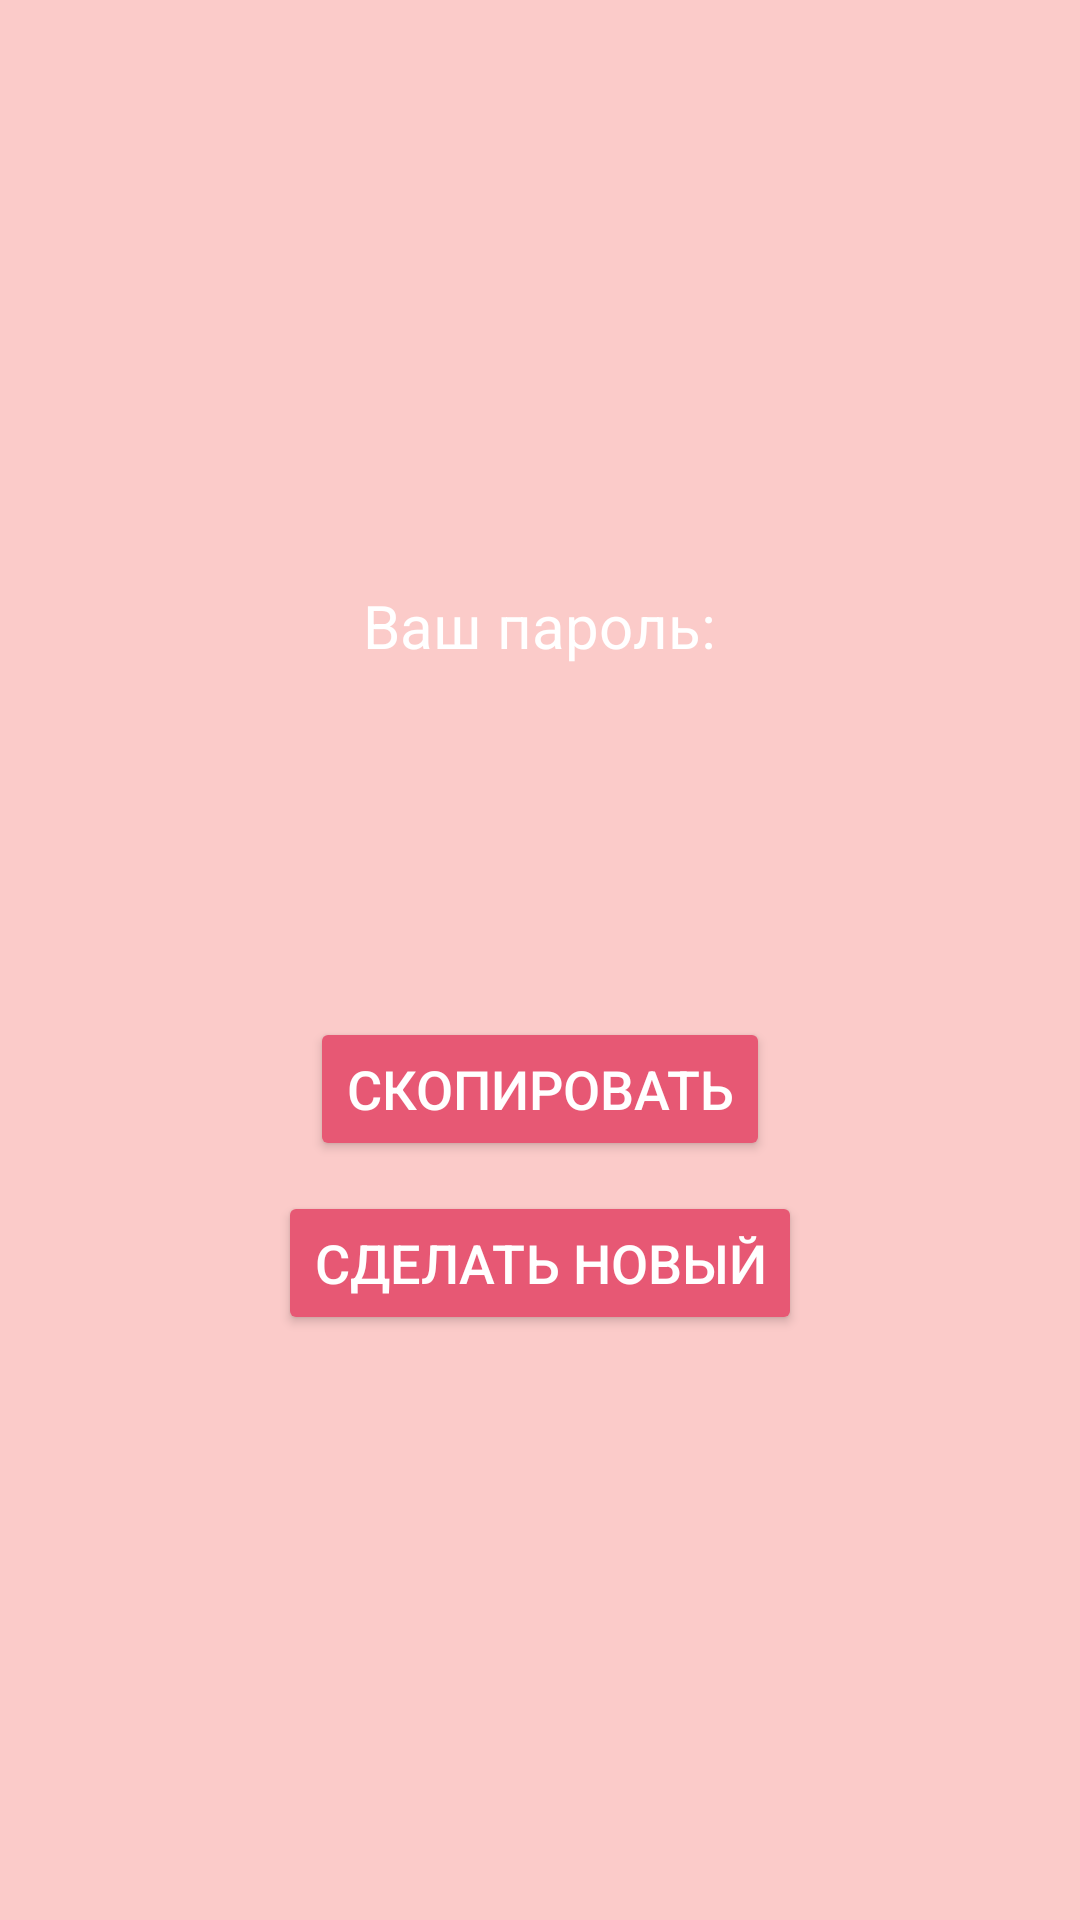

Reconstruct the res/layout file that produces this screen, plus the resources it refers to.
<!-- AndroidManifest.xml: application theme Theme.ParolGenerator -->
<!-- res/layout/activity_getting_password.xml -->
<?xml version="1.0" encoding="utf-8"?>
<LinearLayout xmlns:android="http://schemas.android.com/apk/res/android"
    xmlns:app="http://schemas.android.com/apk/res-auto"
    xmlns:tools="http://schemas.android.com/tools"
    android:layout_width="match_parent"
    android:layout_height="match_parent"
    android:background="#FBCBC9"
    android:gravity = "center"
    android:orientation="vertical"
    tools:context=".GettingPassword">

    <TextView
        android:layout_width="wrap_content"
        android:layout_height="wrap_content"
        android:text="Ваш пароль:"
        android:textSize="20sp"
        android:textColor="@color/white"
        />

    <TextView
        android:id="@+id/passwordResult"
        android:layout_width="wrap_content"
        android:layout_height="wrap_content"
        android:textColor="@color/white"
        android:layout_margin="40dp"
        android:textSize="20sp"
        />

    <Button
        android:id="@+id/copyPasswordButton"
        android:layout_width="wrap_content"
        android:layout_height="wrap_content"
        android:text="Скопировать"
        android:textColor="@color/white"
        android:layout_margin="10dp"
        android:backgroundTint="#e75874"
        android:textSize="18sp"


        />

    <Button
        android:id="@+id/changePasswordButton"
        android:layout_width="wrap_content"
        android:layout_height="wrap_content"
        android:text="Сделать новый"
        android:textColor="@color/white"
        android:backgroundTint="#e75874"
        android:textSize="18sp"
        />



</LinearLayout>
<!-- resources referenced by this layout -->
<resources>
  <style name="Theme.ParolGenerator" parent="Theme.MaterialComponents.DayNight.DarkActionBar">
          
          <item name="colorPrimary">@color/purple_500</item>
          <item name="colorPrimaryVariant">@color/purple_700</item>
          <item name="colorOnPrimary">@color/purple_200</item>
          
          <item name="colorSecondary">@color/teal_200</item>
          <item name="colorSecondaryVariant">@color/teal_700</item>
          <item name="colorOnSecondary">@color/black</item>
          
          <item name="android:statusBarColor" tools:targetApi="l">?attr/colorOnPrimary</item>
          
      </style>
  <!-- not gathered from this repository: default colours our renderer supplied (Android Studio template values) -->
  <color name="purple_200">#FFBB86FC</color>
  <color name="purple_500">#FF6200EE</color>
  <color name="purple_700">#FF3700B3</color>
  <color name="teal_200">#FF03DAC5</color>
  <color name="teal_700">#FF018786</color>
  <color name="black">#FF000000</color>
  <color name="white">#FFFFFFFF</color>
</resources>
